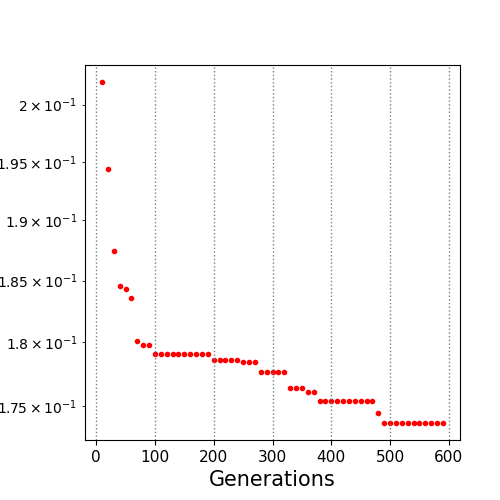

The data file committed next to this chart (first rows):
10.0, 0.202015
20.0, 0.1944
30.0, 0.1874
40.0, 0.1845
50.0, 0.1843
60.0, 0.1836
70.0, 0.1801
80.0, 0.1798
90.0, 0.1798
100.0, 0.1791
110.0, 0.1791
120.0, 0.1791
130.0, 0.1791
140.0, 0.1791
150.0, 0.1791
160.0, 0.1791
170.0, 0.1791
180.0, 0.1791
190.0, 0.1791
200.0, 0.1786
210.0, 0.1786
220.0, 0.1786
230.0, 0.1786
240.0, 0.1786
250.0, 0.1784
260.0, 0.1784
270.0, 0.1784
280.0, 0.1776
290.0, 0.1776
300.0, 0.1776
310.0, 0.1776
320.0, 0.1776
330.0, 0.1764
340.0, 0.1764
350.0, 0.1764
360.0, 0.176
370.0, 0.176
380.0, 0.1754
390.0, 0.1754
400.0, 0.1754
410.0, 0.1754
420.0, 0.1754
430.0, 0.1754
440.0, 0.1754
450.0, 0.1754
460.0, 0.1754
470.0, 0.1754
480.0, 0.1745
490.0, 0.1737
500.0, 0.1737
510.0, 0.1737
520.0, 0.1737
530.0, 0.1737
540.0, 0.1737
550.0, 0.1737
560.0, 0.1737
570.0, 0.1737
580.0, 0.1737
590.0, 0.1737
